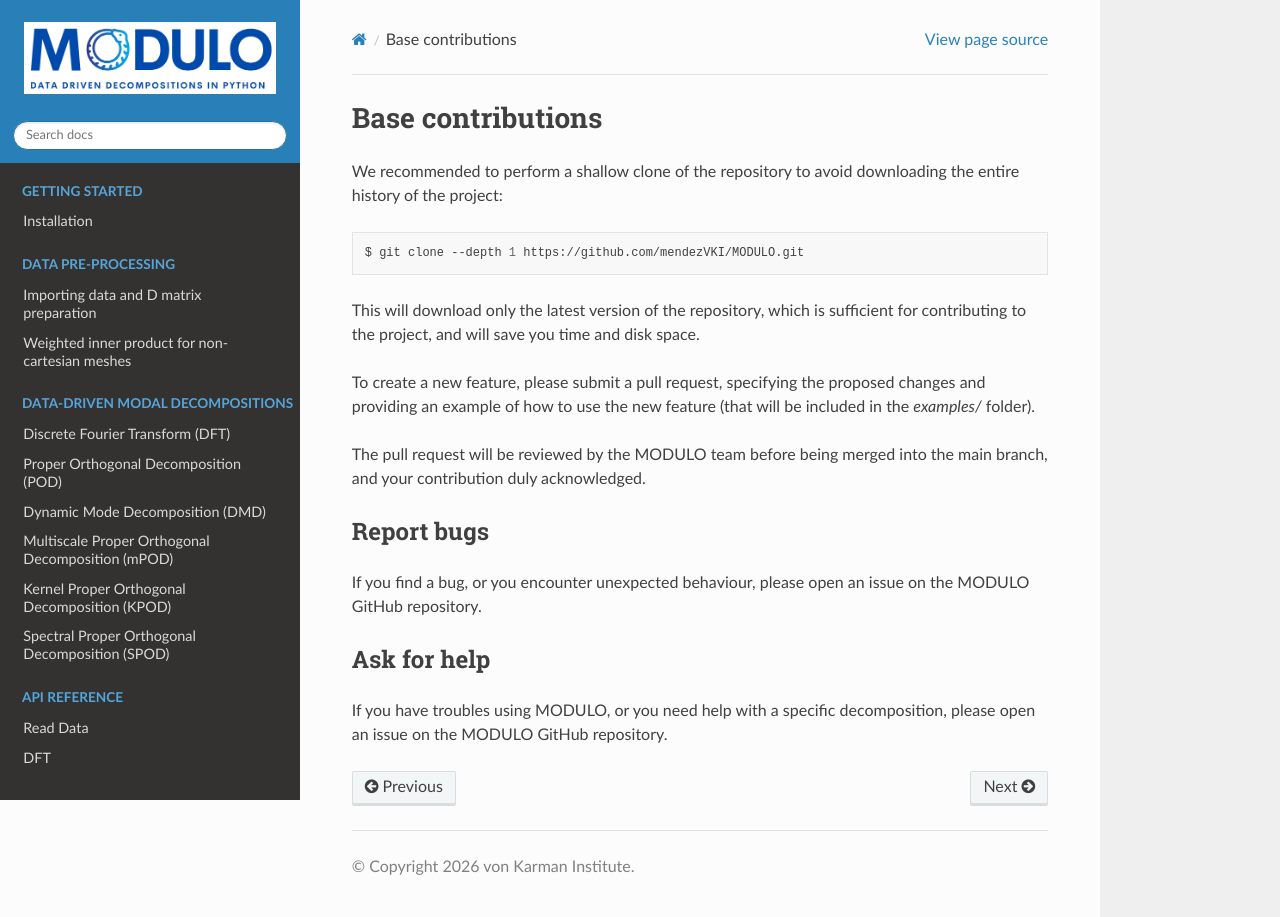

repository: mendezVKI/MODULO · page: contributing/get_code.html · generator: sphinx

Base contributions
===================

We recommended to perform a shallow clone of the repository to avoid downloading the entire history of the project:

.. code-block:: bash

    $ git clone --depth 1 https://github.com/mendezVKI/MODULO.git

This will download only the latest version of the repository, which is sufficient for contributing to the project, and will save 
you time and disk space.

To create a new feature, please submit a pull request, specifying the proposed changes and 
providing an example of how to use the new feature (that will be included in the `examples/` folder).

The pull request will be reviewed by the MODULO team before being merged into the main branch, and your contribution duly acknowledged.

Report bugs 
^^^^^^^^^^^^
If you find a bug, or you encounter unexpected behaviour, please open an issue on the MODULO GitHub repository.

Ask for help
^^^^^^^^^^^^
If you have troubles using MODULO, or you need help with a specific decomposition, please open an issue on the MODULO GitHub repository.
